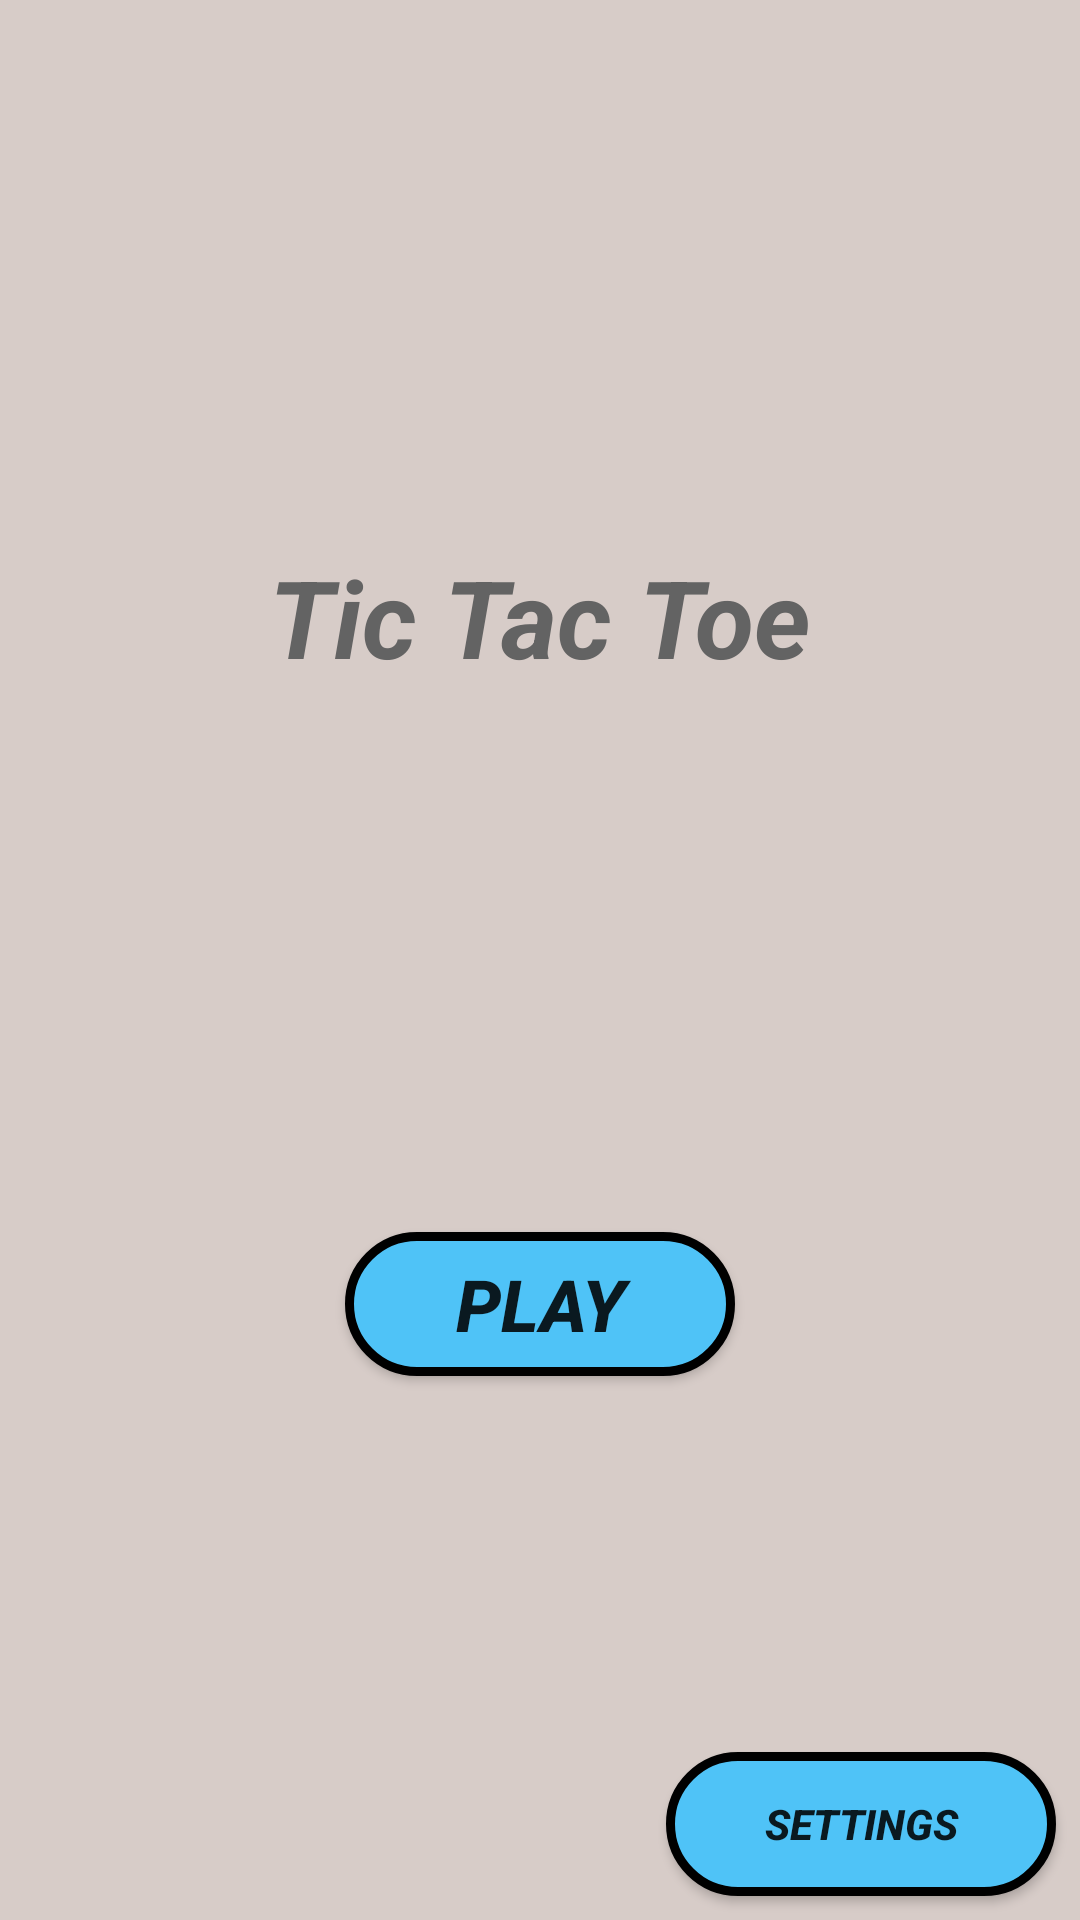

This screen was rendered from an Android layout file. Write that file and the resources it references.
<!-- AndroidManifest.xml: application theme Theme.TicTacToe -->
<!-- res/layout/fragment_first.xml -->
<?xml version="1.0" encoding="utf-8"?>
<androidx.constraintlayout.widget.ConstraintLayout xmlns:android="http://schemas.android.com/apk/res/android"
    xmlns:app="http://schemas.android.com/apk/res-auto"
    xmlns:tools="http://schemas.android.com/tools"
    android:layout_width="match_parent"
    android:layout_height="match_parent"
    android:background="#D7CCC8"
    tools:context=".FirstFragment">

    <androidx.appcompat.widget.AppCompatTextView
        android:id="@+id/TvHomeTitle"
        android:layout_width="wrap_content"
        android:layout_height="wrap_content"
        android:text="@string/text_home_title_AM"
        android:textColor="#636363"
        android:textSize="36sp"
        android:textStyle="bold|italic"
        app:layout_constraintBottom_toTopOf="@id/BtnPlay"
        app:layout_constraintEnd_toEndOf="parent"
        app:layout_constraintStart_toStartOf="parent"
        app:layout_constraintTop_toTopOf="parent" />

    <androidx.appcompat.widget.AppCompatButton
        android:id="@+id/BtnPlay"
        android:layout_width="130dp"
        android:layout_height="wrap_content"
        android:background="@drawable/blue_button"
        android:text="@string/button_play_AM"
        android:textSize="24sp"
        android:textStyle="bold|italic"
        app:layout_constraintBottom_toBottomOf="parent"
        app:layout_constraintEnd_toEndOf="parent"
        app:layout_constraintStart_toStartOf="parent"
        app:layout_constraintTop_toBottomOf="@id/TvHomeTitle" />

    <androidx.appcompat.widget.AppCompatButton
        android:id="@+id/BtnSettings"
        android:layout_width="130dp"
        android:layout_height="wrap_content"
        android:layout_marginEnd="8dp"
        android:layout_marginBottom="8dp"
        android:background="@drawable/blue_button"
        android:text="@string/button_settings_AM"
        android:textStyle="bold|italic"
        app:layout_constraintBottom_toBottomOf="parent"
        app:layout_constraintEnd_toEndOf="parent" />

</androidx.constraintlayout.widget.ConstraintLayout>
<!-- resources referenced by this layout -->
<resources>
  <!-- drawable blue_button (drawable) -->
  <?xml version="1.0" encoding="utf-8"?>
  <selector xmlns:android="http://schemas.android.com/apk/res/android">
      <item>
          <shape android:shape="rectangle">
              <solid android:color="@color/sky_blue"/>
              <corners android:radius="100dp"/>
              <stroke android:color="@color/black" android:width="3dp"/>
          </shape>
      </item>
  </selector>
  <string name="button_play_AM">Play</string>
  <string name="button_settings_AM">Settings</string>
  <string name="text_home_title_AM">Tic Tac Toe</string>
  <style name="Theme.TicTacToe" parent="Theme.AppCompat.Light.NoActionBar">
          
          <item name="colorPrimary">@color/sky_blue</item>
          <item name="colorPrimaryVariant">@color/sky_blue</item>
          <item name="colorOnPrimary">@color/white</item>
          
          <item name="colorSecondary">@color/sky_blue</item>
          <item name="colorSecondaryVariant">@color/sky_blue</item>
          <item name="colorOnSecondary">@color/black</item>
          
          <item name="android:statusBarColor">?attr/colorPrimaryVariant</item>
          
      </style>
  <color name="sky_blue">#4FC3F7</color>
  <color name="black">#FF000000</color>
  <color name="white">#FFFFFFFF</color>
</resources>
